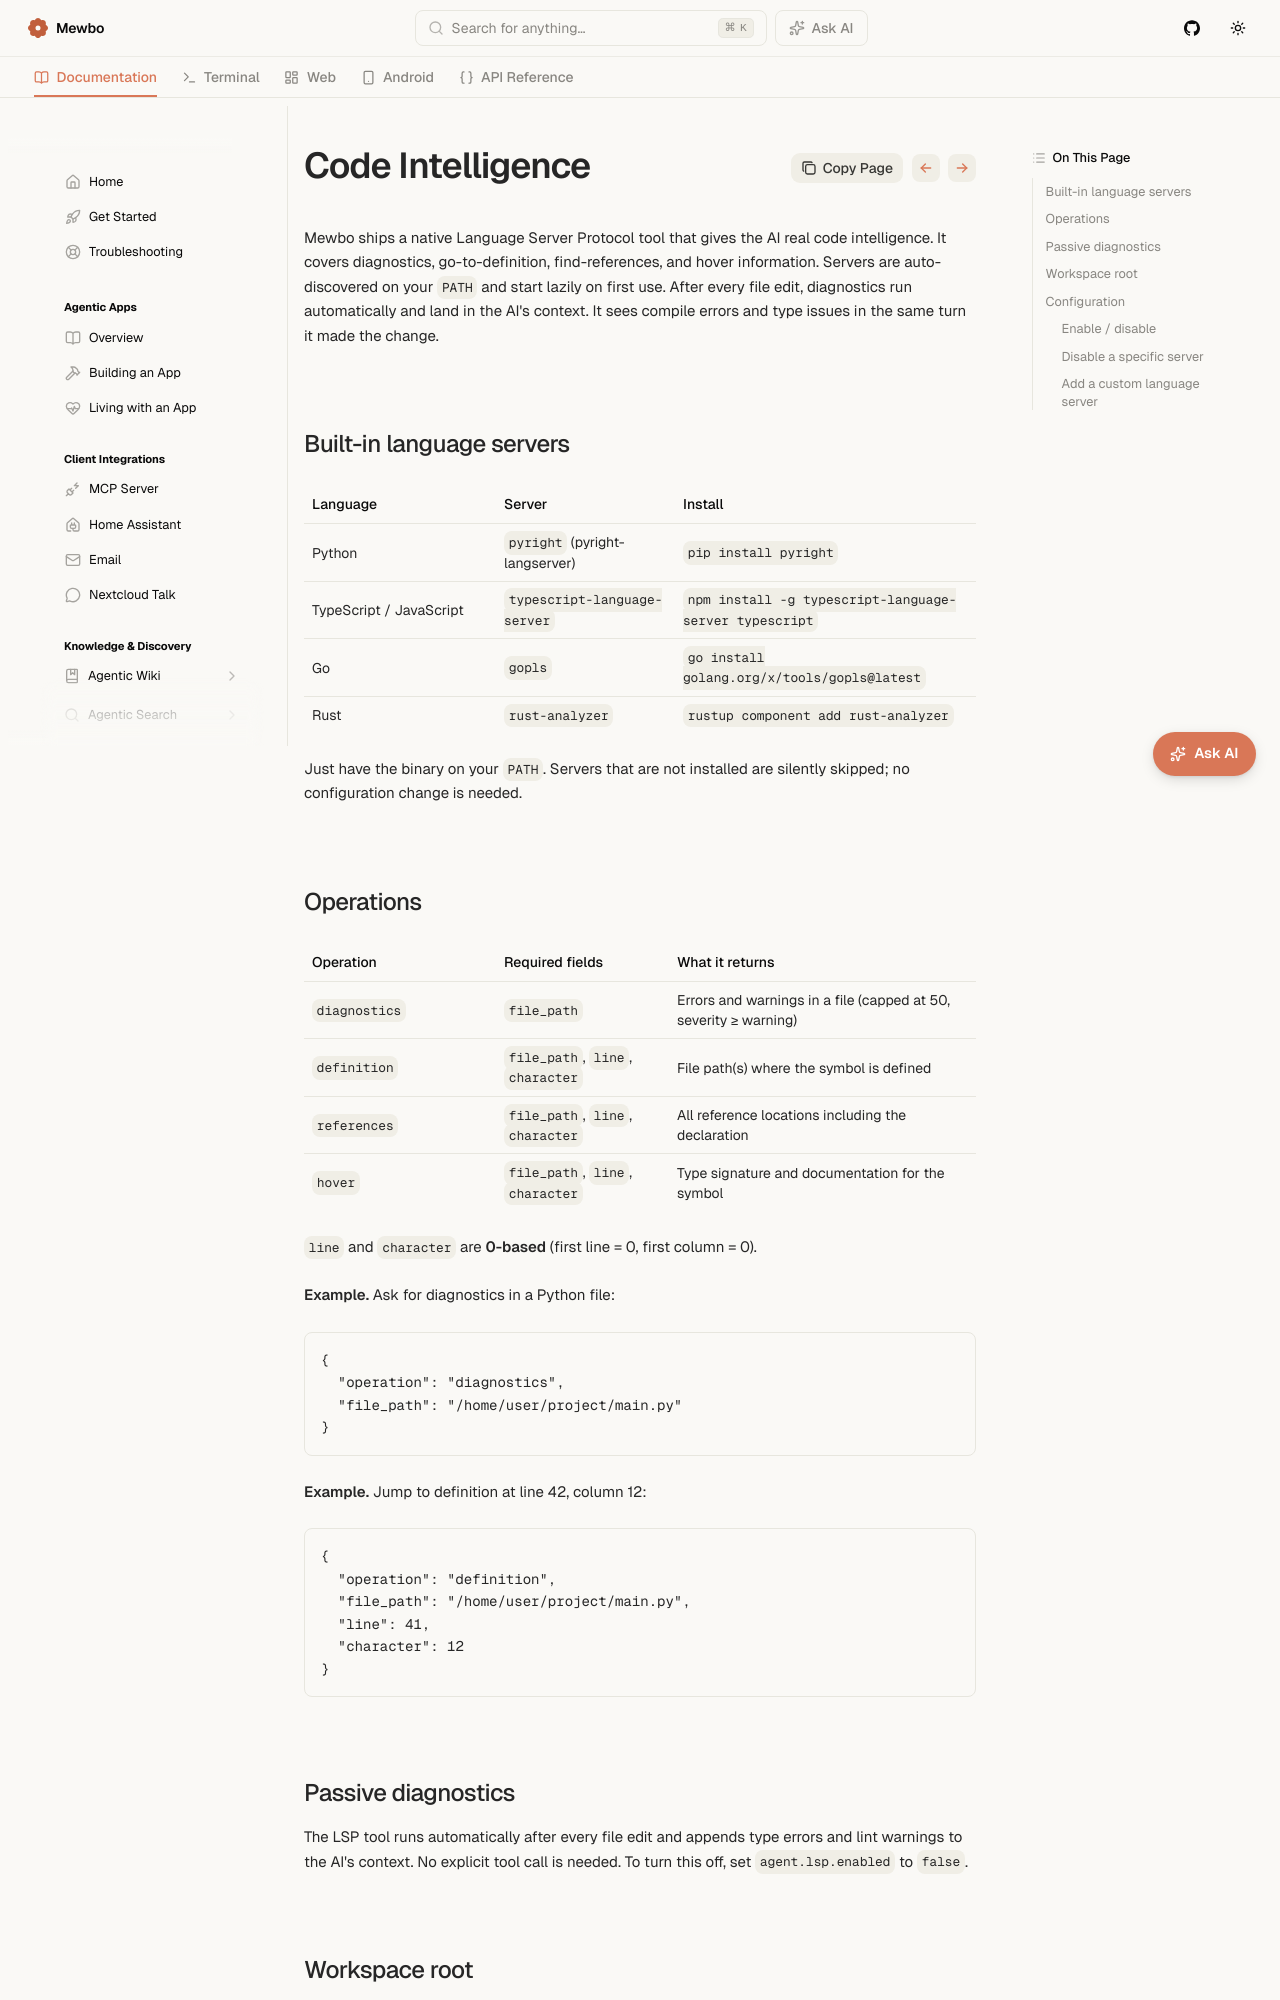

repository: mewbo-com/Assistant · page: latest/features-lsp/index.html · generator: mkdocs

# LSP Code Intelligence

Mewbo ships a native Language Server Protocol tool that gives the AI real code intelligence. It covers diagnostics, go-to-definition, find-references, and hover information. Servers are auto-discovered on your `PATH` and start lazily on first use. After every file edit, diagnostics run automatically and land in the AI's context. It sees compile errors and type issues in the same turn it made the change.

## Built-in language servers

| Language | Server | Install |
|----------|--------|---------|
| Python | `pyright` (pyright-langserver) | `pip install pyright` |
| TypeScript / JavaScript | `typescript-language-server` | `npm install -g typescript-language-server typescript` |
| Go | `gopls` | `go install golang.org/x/tools/gopls@latest` |
| Rust | `rust-analyzer` | `rustup component add rust-analyzer` |

Just have the binary on your `PATH`. Servers that are not installed are silently skipped; no configuration change is needed.
